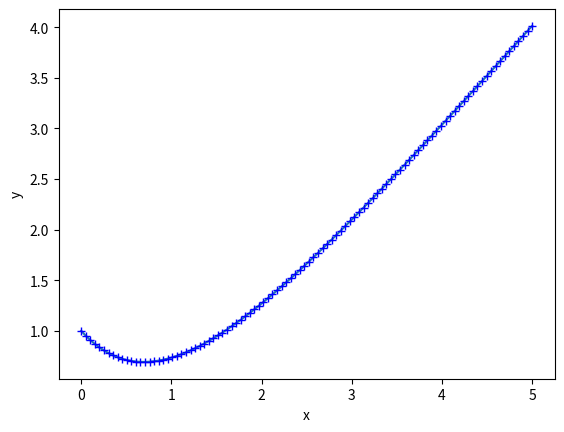

The matplotlib source for this figure:
#first order diffential equation by scipy.integrate:dy/dx=x-y, y(0)=1
from scipy.integrate import odeint 

# Define a function which calculates the derivatives

import numpy as np
import matplotlib.pyplot as plt
def dydx(y,x):
    return (x-y)

xs=np.linspace(0,5,100)
y0=1.0 #the initial condition
ys=odeint(dydx,y0,xs)
ys=np.array(ys).flatten()
plt.xlabel('x')
plt.ylabel('y')
#plt.plot(xs,ys,'r-')
y_exact=xs-1+2*np.exp(-xs)
y_diff= ys-y_exact
plt.plot(xs,ys,xs,y_exact,'b+')


